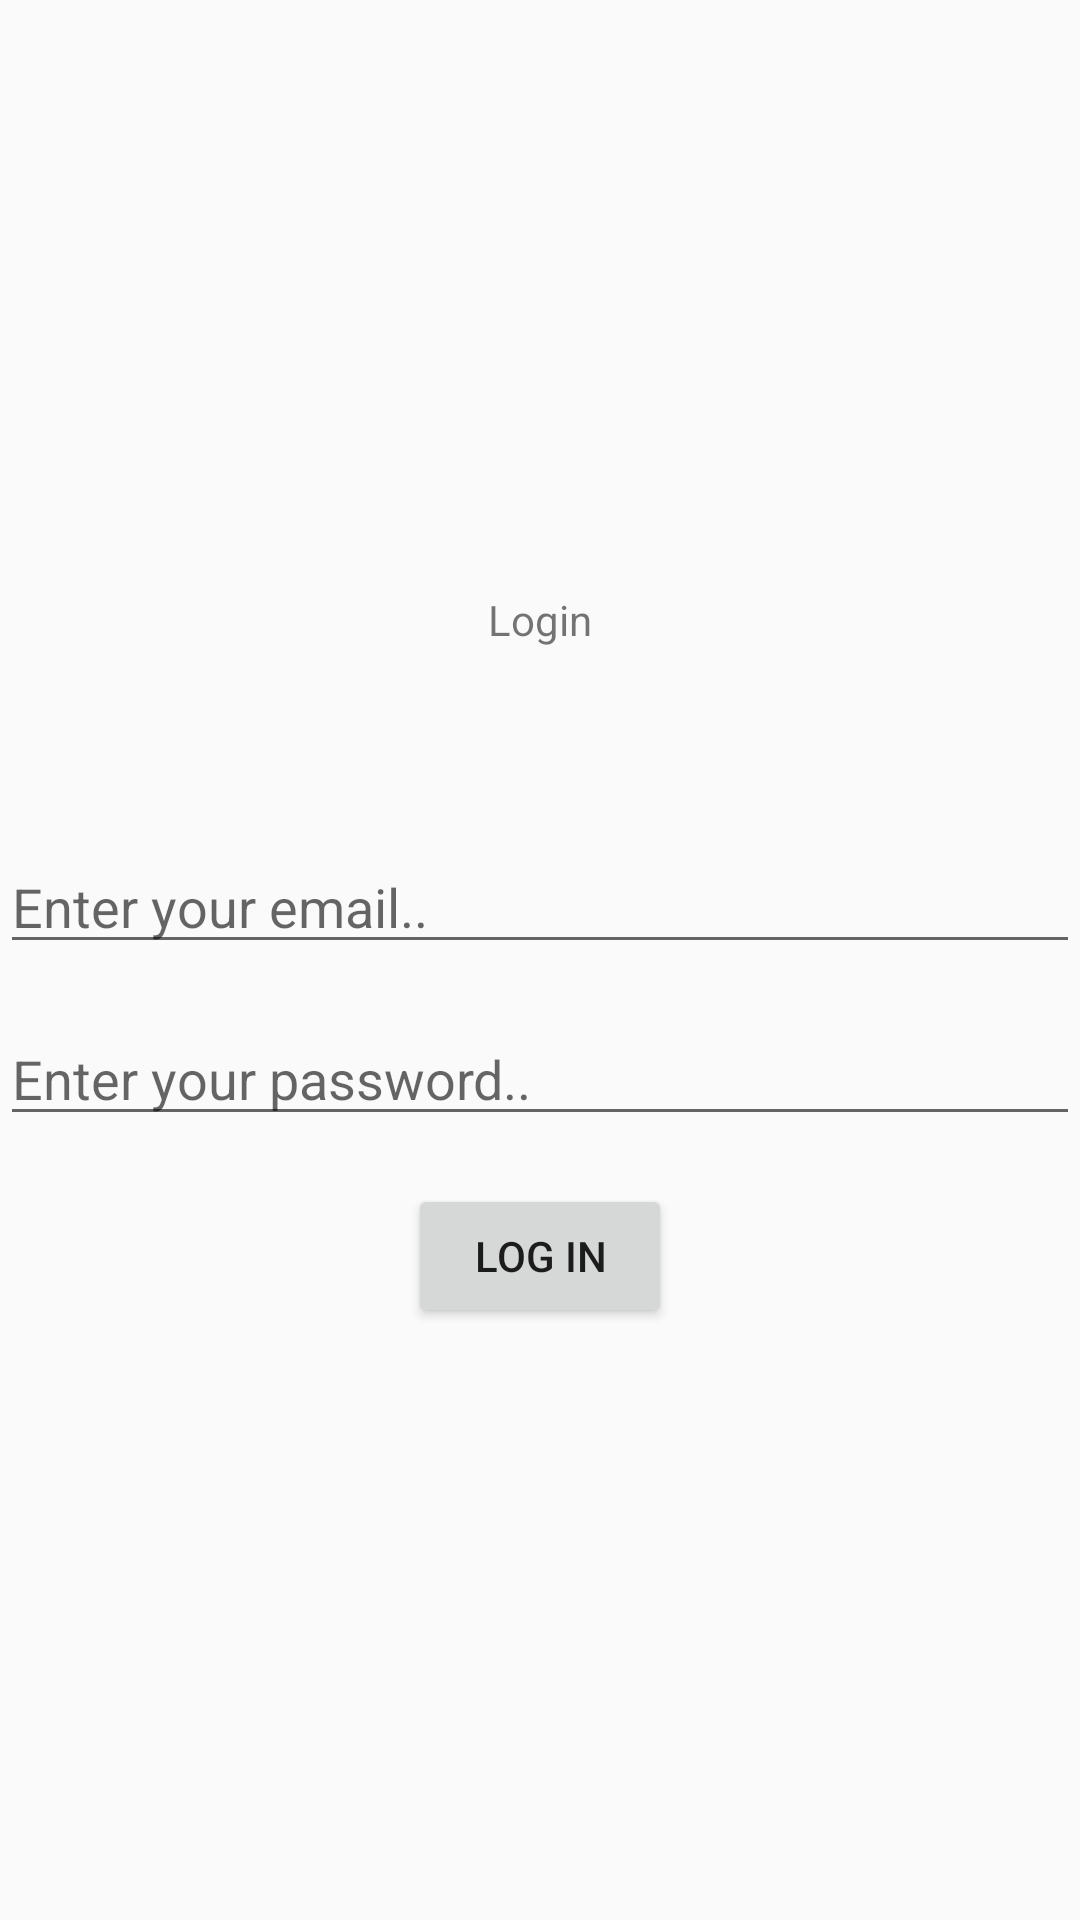

Layout XML and referenced resources for this Android screen:
<!-- AndroidManifest.xml: application theme Theme.MyInterface -->
<!-- res/layout/login.xml -->
<?xml version="1.0" encoding="utf-8"?>
<LinearLayout xmlns:android="http://schemas.android.com/apk/res/android"
    xmlns:app="http://schemas.android.com/apk/res-auto"
    xmlns:tools="http://schemas.android.com/tools"
    android:layout_width="match_parent"
    android:layout_height="match_parent"
    tools:context=".Login"
    android:orientation="vertical"
    android:gravity="center" >

    <TextView
        android:layout_width="match_parent"
        android:layout_height="wrap_content"
        android:id="@+id/WelcomeTV"
        android:text="Login"
        android:textAlignment="center" />

    <EditText
        android:layout_width="match_parent"
        android:layout_height="wrap_content"
        android:id="@+id/EmailED"
        android:hint="Enter your email.."
        android:layout_marginTop="64dp" />

    <EditText
        android:layout_width="match_parent"
        android:layout_height="wrap_content"
        android:id="@+id/PasswordED"
        android:hint="Enter your password.."
        android:layout_marginTop="16dp" />


    <Button
        android:layout_width="wrap_content"
        android:layout_height="wrap_content"
        android:id="@+id/LoginBTN"
        android:text="Log In"
        android:layout_marginTop="16dp" />


</LinearLayout>
<!-- resources referenced by this layout -->
<resources>
  <style name="Theme.MyInterface" parent="android:Theme.Material.Light.NoActionBar" />
</resources>
